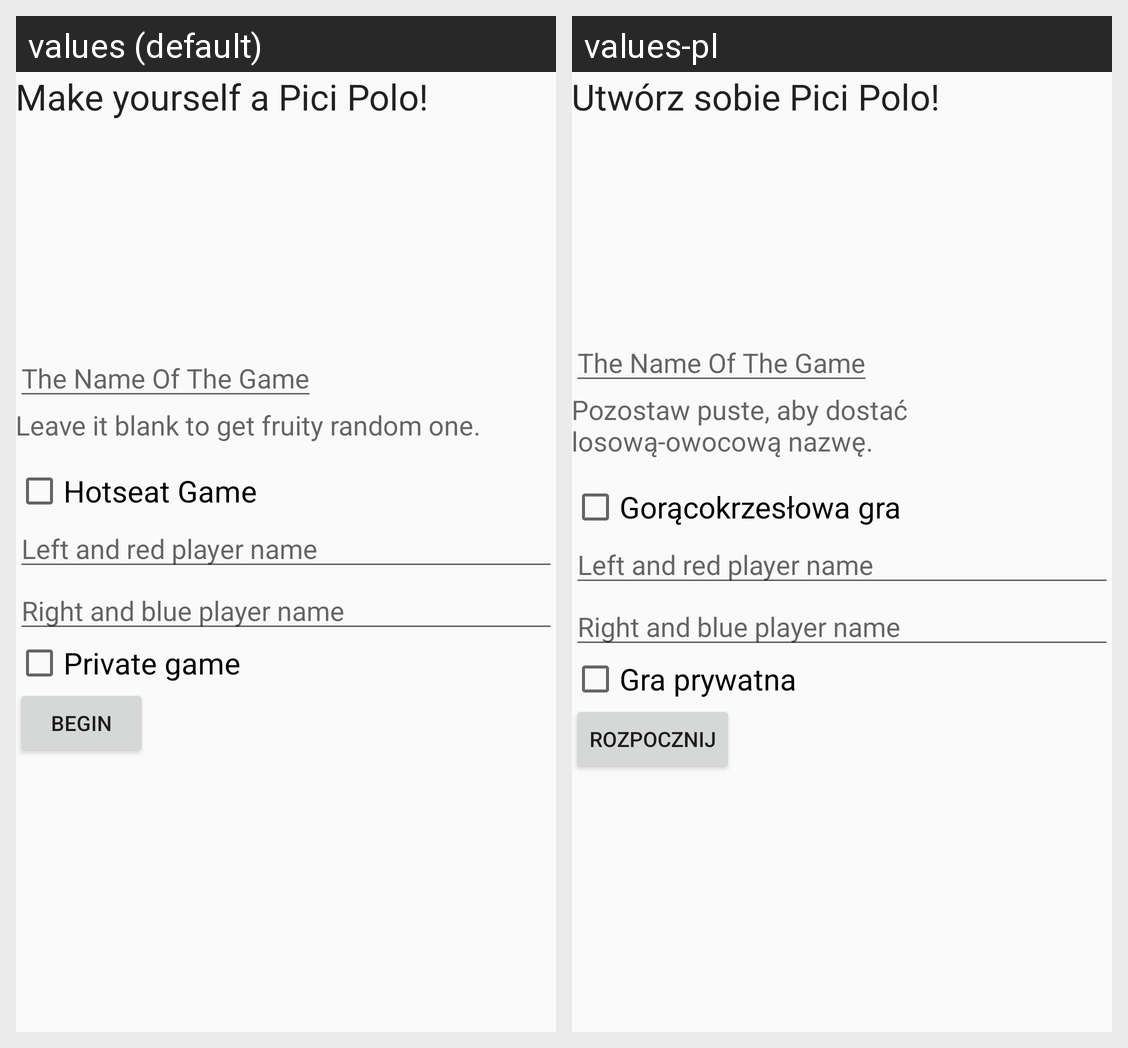

The same Android screen rendered under two of its app's locales, left to right. List the strings drawn on it with the default value and each locale's translation.
Android screen res/layout/activity_game_creator.xml rendered under 2 locales, left to right: values (default), values-pl. Device: Nexus 5 (rendered at 1080×1920; each locale shown at half size, 540×960, under a caption strip naming it); theme AppTheme.
Strings drawn on this screen, with the default value and each locale's value (text and hints the layout hard-codes, and strings that could not be matched under every locale, appear in the picture but are not listed):

make_yourself_a_pici_polo
  values: Make yourself a Pici Polo!
  values-pl: Utwórz sobie Pici Polo!

the_name_of_the_game
  values: The Name Of The Game
  values-pl: The Name Of The Game  [not translated; the default value is used]

leave_it_blank_to_get_fruity_random_one
  values: Leave it blank to get fruity random one.
  values-pl: Pozostaw puste, aby dostać losową-owocową nazwę.

hotseat_game
  values: Hotseat Game
  values-pl: Gorącokrzesłowa gra

private_game
  values: Private game
  values-pl: Gra prywatna

begin
  values: Begin
  values-pl: Rozpocznij
